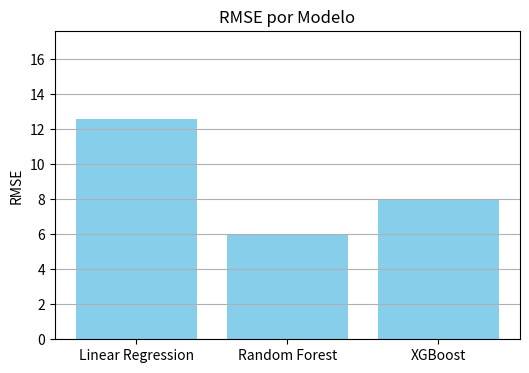
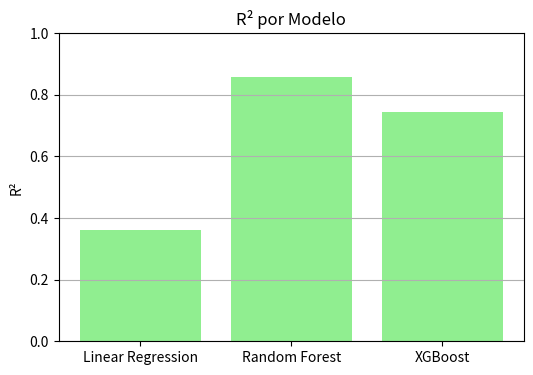
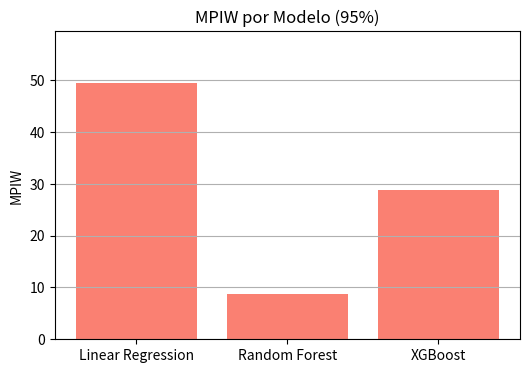
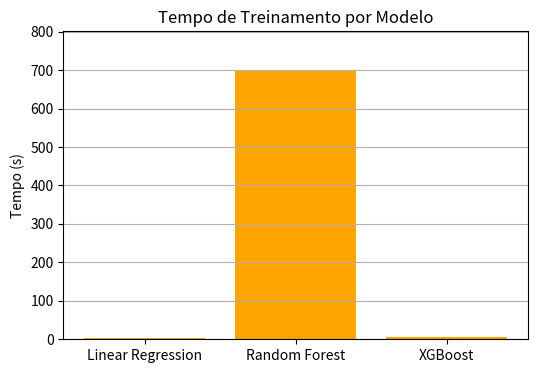

Write Python code to recreate these figures, in order.
import matplotlib.pyplot as plt

# Dados dos modelos
modelos = ['Linear Regression', 'Random Forest', 'XGBoost']
rmse = [12.5927, 5.9281, 7.9614]
r2 = [0.3616, 0.8585, 0.7448]
mpiw = [49.4126, 8.7915, 28.8064]
tempo = [3.2, 701.0, 6.0]

# Gráfico 1: RMSE
plt.figure(figsize=(6, 4))
plt.bar(modelos, rmse, color='skyblue')
plt.title("RMSE por Modelo")
plt.ylabel("RMSE")
plt.ylim(0, max(rmse) + 5)
plt.grid(True, axis='y')
plt.show()

# Gráfico 2: R²
plt.figure(figsize=(6, 4))
plt.bar(modelos, r2, color='lightgreen')
plt.title("R² por Modelo")
plt.ylabel("R²")
plt.ylim(0, 1)
plt.grid(True, axis='y')
plt.show()

# Gráfico 3: MPIW
plt.figure(figsize=(6, 4))
plt.bar(modelos, mpiw, color='salmon')
plt.title("MPIW por Modelo (95%)")
plt.ylabel("MPIW")
plt.ylim(0, max(mpiw) + 10)
plt.grid(True, axis='y')
plt.show()

# Gráfico 4: Tempo de Treinamento
plt.figure(figsize=(6, 4))
plt.bar(modelos, tempo, color='orange')
plt.title("Tempo de Treinamento por Modelo")
plt.ylabel("Tempo (s)")
plt.ylim(0, max(tempo) + 100)
plt.grid(True, axis='y')
plt.show()
